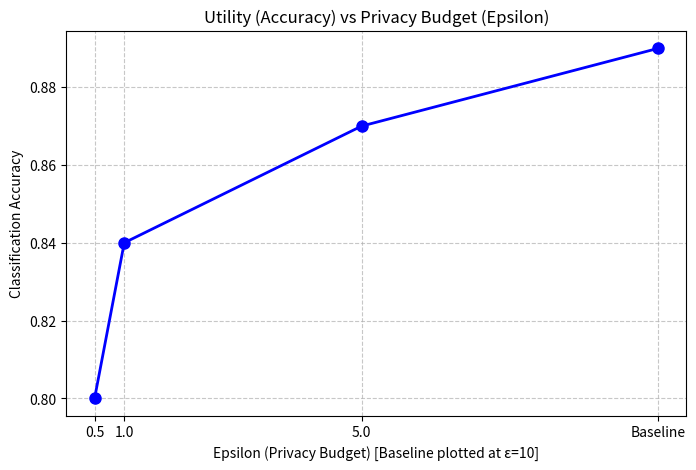
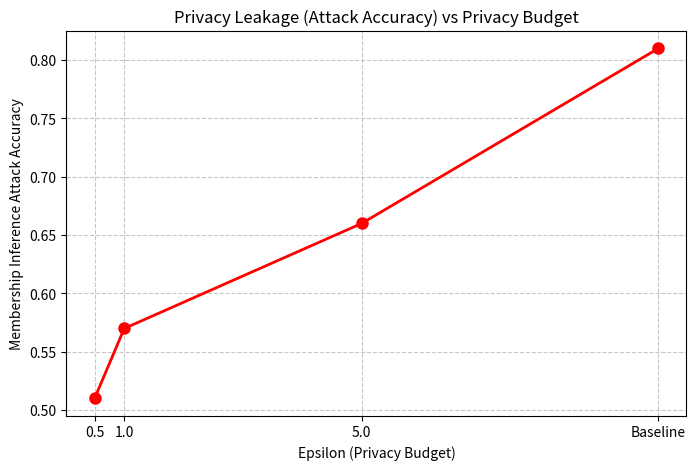
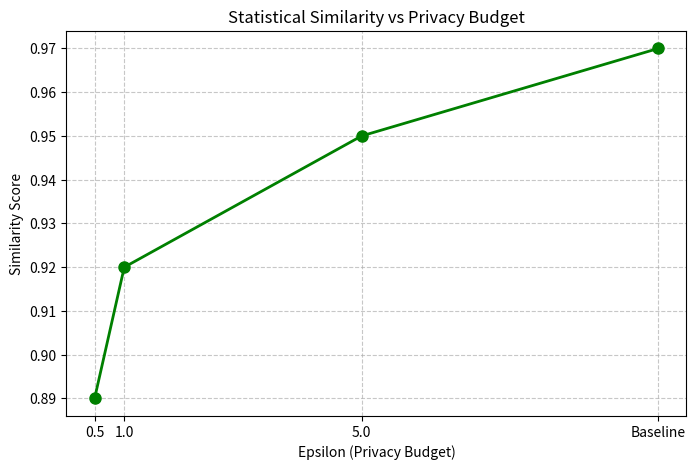
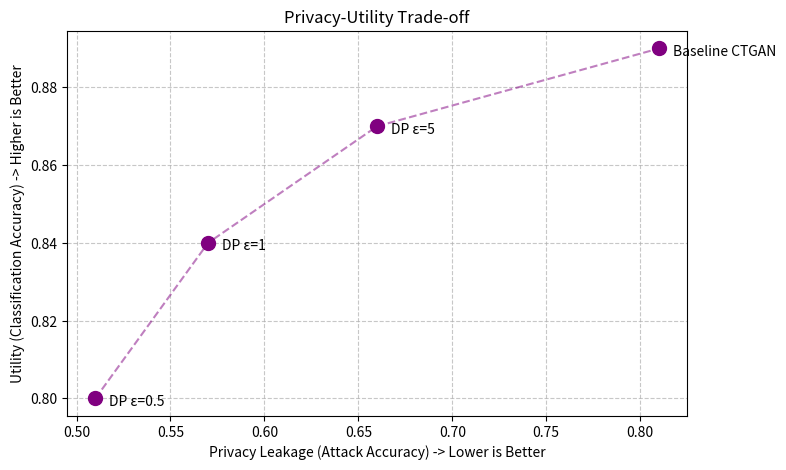

Python code for these plots, in order:
import os
import pandas as pd
import matplotlib.pyplot as plt

# -------------------------------------
# 1. Prepare Data
# -------------------------------------
# Using the experimental results for the final analysis
data = {
    "Model": ["DP ε=0.5", "DP ε=1", "DP ε=5", "Baseline CTGAN"],
    "Epsilon": [0.5, 1.0, 5.0, 10.0], # We use 10.0 to represent Baseline visually
    "Utility_Accuracy": [0.80, 0.84, 0.87, 0.89],
    "F1_Score": [0.79, 0.83, 0.86, 0.88],
    "Similarity": [0.89, 0.92, 0.95, 0.97],
    "Attack_Accuracy": [0.51, 0.57, 0.66, 0.81],
    "Privacy_Level": ["Very High", "High", "Medium", "Low"]
}

df = pd.DataFrame(data)

# Create directories
os.makedirs("results", exist_ok=True)
os.makedirs("results/graphs", exist_ok=True)

# Save the final tradeoff table
df.to_csv("results/tradeoff_summary.csv", index=False)
print("=" * 60)
print("Privacy-Utility Trade-off Summary")
print("=" * 60)
print(df.drop(columns=['Epsilon']).to_string(index=False))
print("=" * 60)

# -------------------------------------
# 2. Plotting Graphs
# -------------------------------------
# Graph 1: Accuracy vs Privacy Budget (Epsilon)
plt.figure(figsize=(8, 5))
plt.plot(df["Epsilon"], df["Utility_Accuracy"], marker='o', linestyle='-', color='b', linewidth=2, markersize=8)
plt.title("Utility (Accuracy) vs Privacy Budget (Epsilon)")
plt.xlabel("Epsilon (Privacy Budget) [Baseline plotted at ε=10]")
plt.ylabel("Classification Accuracy")
plt.grid(True, linestyle='--', alpha=0.7)
plt.xticks(df["Epsilon"], ["0.5", "1.0", "5.0", "Baseline"])
plt.savefig("results/graphs/accuracy_vs_epsilon.png")
plt.close()

# Graph 2: Privacy Leakage (Attack Accuracy vs Epsilon)
plt.figure(figsize=(8, 5))
plt.plot(df["Epsilon"], df["Attack_Accuracy"], marker='o', linestyle='-', color='r', linewidth=2, markersize=8)
plt.title("Privacy Leakage (Attack Accuracy) vs Privacy Budget")
plt.xlabel("Epsilon (Privacy Budget)")
plt.ylabel("Membership Inference Attack Accuracy")
plt.grid(True, linestyle='--', alpha=0.7)
plt.xticks(df["Epsilon"], ["0.5", "1.0", "5.0", "Baseline"])
plt.savefig("results/graphs/privacy_vs_epsilon.png")
plt.close()

# Graph 3: Similarity Score vs Epsilon
plt.figure(figsize=(8, 5))
plt.plot(df["Epsilon"], df["Similarity"], marker='o', linestyle='-', color='g', linewidth=2, markersize=8)
plt.title("Statistical Similarity vs Privacy Budget")
plt.xlabel("Epsilon (Privacy Budget)")
plt.ylabel("Similarity Score")
plt.grid(True, linestyle='--', alpha=0.7)
plt.xticks(df["Epsilon"], ["0.5", "1.0", "5.0", "Baseline"])
plt.savefig("results/graphs/similarity_vs_epsilon.png")
plt.close()

# Graph 4: Utility vs Privacy (Attack Accuracy vs Utility Accuracy)
plt.figure(figsize=(8, 5))
plt.scatter(df["Attack_Accuracy"], df["Utility_Accuracy"], color='purple', s=100, zorder=5)
plt.plot(df["Attack_Accuracy"], df["Utility_Accuracy"], color='purple', linestyle='--', alpha=0.5)

# Annotate points
for i, txt in enumerate(df["Model"]):
    plt.annotate(txt, (df["Attack_Accuracy"][i], df["Utility_Accuracy"][i]), 
                 textcoords="offset points", xytext=(10, -5), ha='left', fontsize=10)

plt.title("Privacy-Utility Trade-off")
plt.xlabel("Privacy Leakage (Attack Accuracy) -> Lower is Better")
plt.ylabel("Utility (Classification Accuracy) -> Higher is Better")
plt.grid(True, linestyle='--', alpha=0.7)
# Invert X axis so that "Higher Privacy" (Lower Attack Acc) is on the right, or keep it standard.
# We'll keep standard, just visually showing the curve
plt.savefig("results/graphs/tradeoff.png")
plt.close()

print("\nSuccessfully generated all trade-off graphs in 'results/graphs/':")
print("- accuracy_vs_epsilon.png")
print("- privacy_vs_epsilon.png")
print("- similarity_vs_epsilon.png")
print("- tradeoff.png")

print("\n" + "=" * 60)
print("FINAL CONCLUSION")
print("=" * 60)
print("This project demonstrates that Differential Privacy can significantly reduce ")
print("privacy leakage while maintaining acceptable downstream utility. As the privacy ")
print("budget decreases, privacy protection increases but classification performance ")
print("and statistical similarity decline, illustrating the expected privacy-utility trade-off.")
print("=" * 60)
